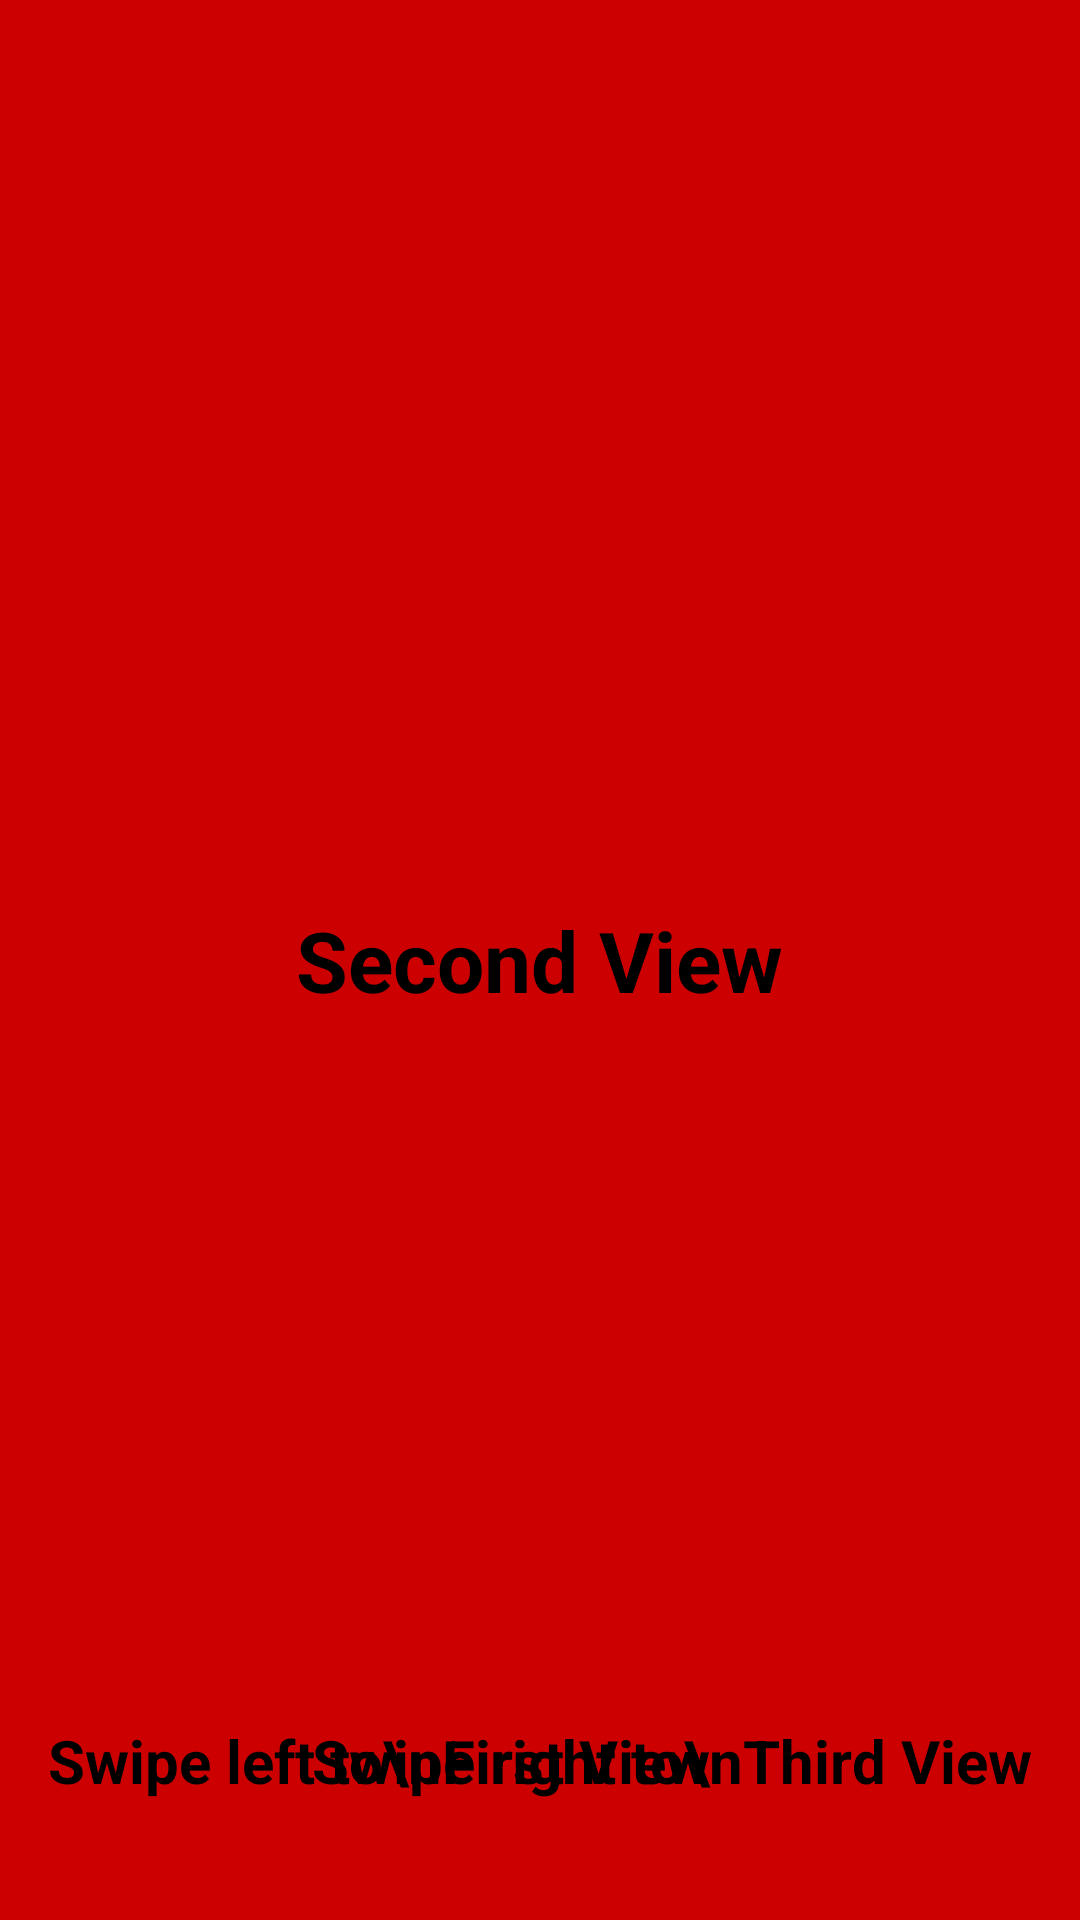

Android layout source for this screen:
<!-- AndroidManifest.xml: application theme AppTheme -->
<!-- res/layout/view_red.xml -->
<?xml version="1.0" encoding="utf-8"?>
<RelativeLayout xmlns:android="http://schemas.android.com/apk/res/android"
    android:orientation="vertical" android:layout_width="match_parent"
    android:background="@android:color/holo_red_dark"
    android:layout_height="match_parent">

    <TextView
        android:layout_width="wrap_content"
        android:layout_height="wrap_content"
        android:text="Second View"
        android:layout_gravity="center_horizontal"
        android:textSize="28sp"
        android:textColor="@android:color/black"
        android:textStyle="bold"
        android:layout_centerVertical="true"
        android:layout_centerHorizontal="true"
        android:id="@+id/textView" />

    <TextView
        android:layout_width="wrap_content"
        android:layout_height="wrap_content"
        android:text="Swipe left to\nFirst View"
        android:layout_gravity="center_horizontal"
        android:textSize="20sp"
        android:textColor="@android:color/black"
        android:textStyle="bold"
        android:minLines="2"
        android:id="@+id/textView2"
        android:padding="@dimen/activity_horizontal_margin"
        android:layout_alignParentBottom="true"
        android:layout_alignParentLeft="true"
        android:layout_alignParentStart="true" />

    <TextView
        android:layout_width="wrap_content"
        android:layout_height="wrap_content"
        android:text="Swipe right to\nThird View"
        android:layout_gravity="center_horizontal"
        android:textSize="20sp"
        android:textColor="@android:color/black"
        android:textStyle="bold"
        android:padding="@dimen/activity_horizontal_margin"
        android:minLines="2"
        android:id="@+id/textView3"
        android:layout_alignTop="@+id/textView2"
        android:layout_alignParentRight="true"
        android:layout_alignParentEnd="true" />

</RelativeLayout>
<!-- resources referenced by this layout -->
<resources>
  <dimen name="activity_horizontal_margin">16dp</dimen>
  <style name="AppTheme" parent="Theme.AppCompat.Light.DarkActionBar">
          
          <item name="colorPrimary">@color/colorPrimary</item>
          <item name="colorPrimaryDark">@color/colorPrimaryDark</item>
          <item name="colorAccent">@color/colorAccent</item>
          <item name="windowActionBar">false</item>
          <item name="windowNoTitle">true</item>
      </style>
  <color name="colorPrimary">#3F51B5</color>
  <color name="colorPrimaryDark">#303F9F</color>
  <color name="colorAccent">#FF4081</color>
</resources>
